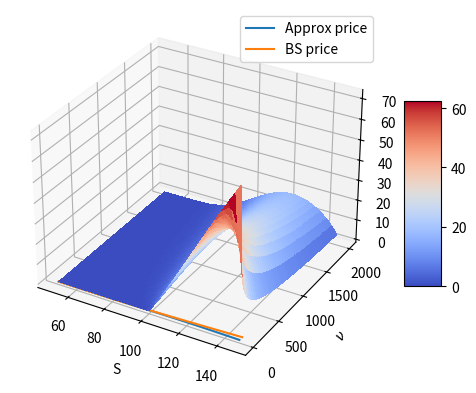

Here is the Python script that generated this plot:
import numpy as np
from scipy.stats import norm
import matplotlib.pyplot as plt
from matplotlib import cm

"Valuation of a European Call using the explicit finite difference scheme"

def BlackScholes_EUCall(S0, r, sigma, T, K):
    t = 0
    d1 = (np.log(S0/K) + (r + sigma**2/2)*(T-t))/(sigma*(np.sqrt(T-t)))
    d2 = d1 - sigma*(np.sqrt(T-t))
    C = S0*(norm.cdf(d1)) - K*np.exp(-r*(T-t))*norm.cdf(d2)
    return C

def BS_EuCall_FiDi_Explicit(r, sigma, a, b, m, nu_max, T, K):
    q = 2*r/sigma**2
    dt_tild  = sigma**2*T/(2*nu_max)
    dx_tild = (b-a)/m
    x_tild = a + np.arange(m+1)*dx_tild
    lambda_ = dt_tild/dx_tild**2
    w = np.maximum(0, np.exp(x_tild/2*(q+1))-np.exp(x_tild/2*(q-1)))[1:-1]

    A = lambda_*(np.tri(m-1, m-1, 1) + np.tri(m-1, m-1, 1).transpose() - 1) + (1 - 3*lambda_)*np.identity(m-1)
    A_pow = np.linalg.matrix_power(A, nu_max)

    ### #D GRAPH
    fig, ax = plt.subplots(subplot_kw={"projection": "3d"})
    #print(np.array([np.dot(np.linalg.matrix_power(A, i), w) for i in range(nu_max)])[5, :])
    X = K*np.exp(x_tild[1:-1])
    Y = range(nu_max)
    X, Y = np.meshgrid(X, Y)
    #print(X)
    surf = ax.plot_surface(X, Y, np.array([K*np.dot(np.linalg.matrix_power(A, i), w)**np.exp(-x_tild[1:-1]/2*(q-1) - 1/2*sigma**2*T*((q-1)**2/4+q)) for i in range(nu_max)]), cmap=cm.coolwarm,
                           linewidth=0, antialiased=False)
    ax.set_xlabel("S")
    ax.set_ylabel("$\\nu$")
    ax.set_zlabel("option price")
    fig.colorbar(surf, shrink=0.5, aspect=5)
    plt.show()
    ###

    w = np.dot(A_pow, w)

    x_tild = x_tild[1:-1]  # trim x_tild
    S = K*np.exp(x_tild)
    v0 = K*w*np.exp(-x_tild/2*(q-1) - 1/2*sigma**2*T*((q-1)**2/4+q))
    return (S, v0)


r = 0.05
sigma = 0.2
a = -0.7
b = 0.4
m = 100
nu_max = 2000
T = 1
K = 100

(S, v0_hat) = BS_EuCall_FiDi_Explicit(r, sigma, a, b, m, nu_max, T, K)

v0 = BlackScholes_EUCall(S, r, sigma, T, K)

plt.plot(S, v0_hat, label="Approx price")
plt.plot(S, v0, label="BS price")
plt.legend()
plt.show()
